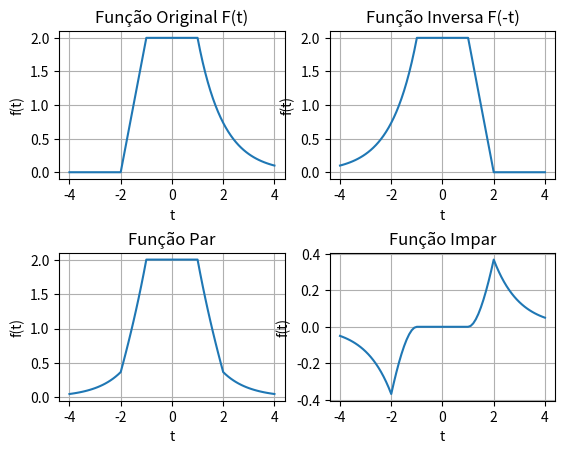

This figure's Python source:
# -*- coding: utf-8 -*-
import numpy as np
import matplotlib.pyplot as plt

def u(tempo):
    array = []
    for x in tempo:
        if x >= 0.0:
            array.append(1)
        else:
            array.append(0)
    return array

t = np.arange(-4, 4.1, 0.1)
plt.figure('Exercicio 3')

# Função Original F(t)
f1 = (((2 * (t+2) * u(t+2)) - (2*(t+1) * u(t+1)))
    -(((2 * (t+2) * u(t+2)) - (2*(t+1) * u(t+1)))*u(t-1)))+((2 * np.e ** -(t - 1)) * u(t - 1))
plt.subplot(221)
plt.ylabel('f(t)')
plt.xlabel('t')
plt.title('Função Original F(t)')
plt.plot(t, f1)
plt.grid(True)

# Função Inversa F(-t)
f2 = (((2 * (-t+2) * u(-t+2)) - (2*(-t+1) * u(-t+1)))
    -(((2 * (-t+2) * u(-t+2)) - (2*(-t+1) * u(-t+1)))
    *u(-t-1))) + ((2 * np.e ** -(-t - 1)) * u(-t - 1))
plt.subplot(222)
plt.ylabel('f(t)')
plt.xlabel('t')
plt.title('Função Inversa F(-t)')
plt.plot(t, f2)
plt.grid(True)

# Função Par
f3 = 0.5*(f1+f2)
plt.subplot(223)
plt.ylabel('f(t)')
plt.xlabel('t')
plt.title('Função Par')
plt.plot(t, f3)
plt.grid(True)

# Função Impar
f4 = 0.5*(f1-f2)
plt.subplot(224)
plt.ylabel('f(t)')
plt.xlabel('t')
plt.title('Função Impar')
plt.plot(t, f4)
plt.grid(True)

plt.subplots_adjust(hspace=.5)
plt.show()